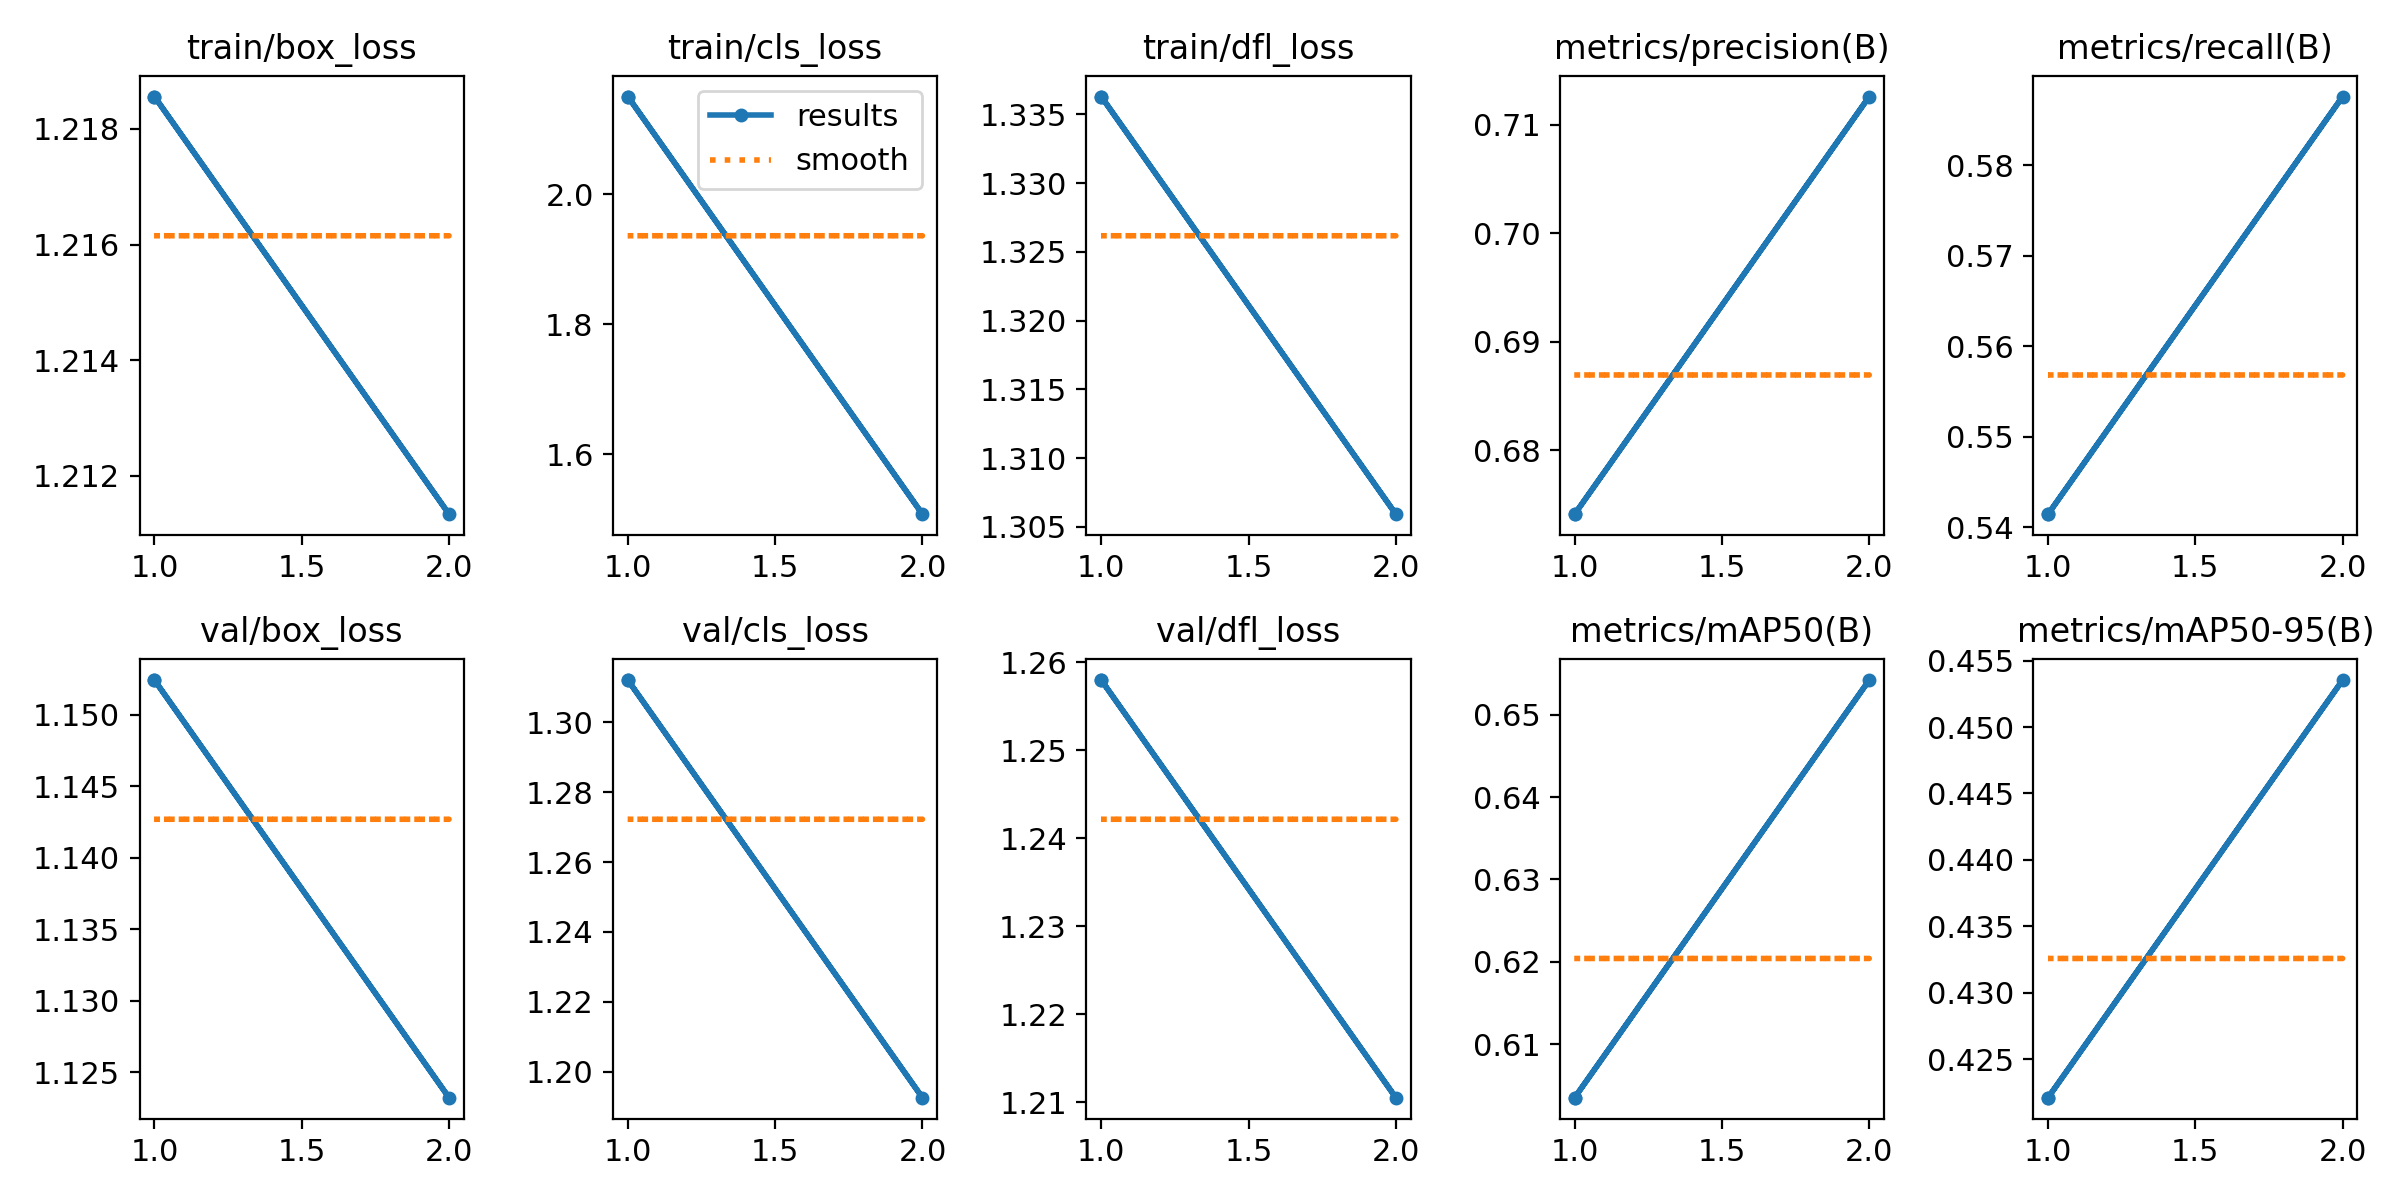

The data file committed next to this chart (first rows):
epoch, time, train/box_loss, train/cls_loss, train/dfl_loss, metrics/precision(B), metrics/recall(B), metrics/mAP50(B), metrics/mAP50-95(B), val/box_loss, val/cls_loss, val/dfl_loss, lr/pg0, lr/pg1, lr/pg2
1, 89.28, 1.219, 2.15, 1.336, 0.6741, 0.5415, 0.6035, 0.4221, 1.152, 1.312, 1.258, 0.0001956, 0.0001956, 0.0001956
2, 173.1, 1.211, 1.508, 1.306, 0.7126, 0.5876, 0.6542, 0.4535, 1.123, 1.193, 1.211, 0.0001978, 0.0001978, 0.0001978
1, 96.48, 1.219, 2.15, 1.336, 0.6741, 0.5415, 0.6035, 0.4221, 1.152, 1.312, 1.258, 0.0001956, 0.0001956, 0.0001956
